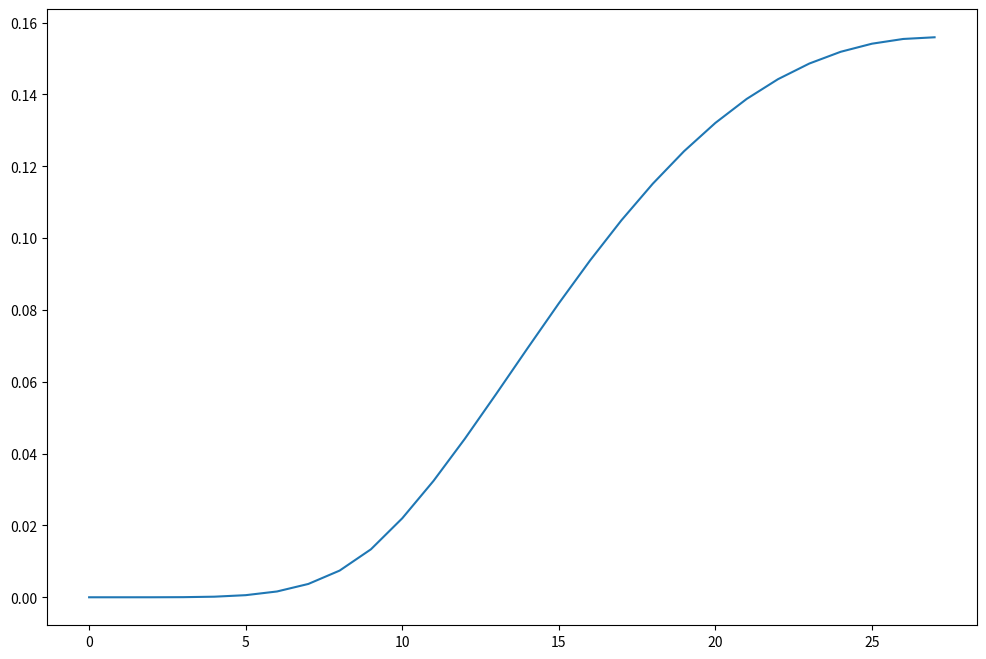
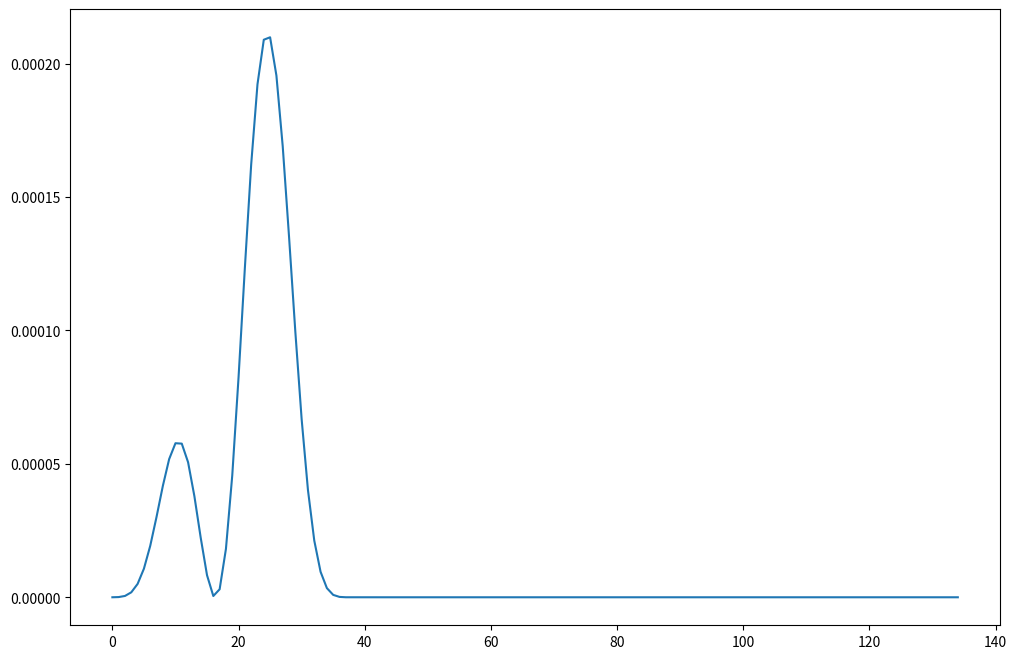

These charts were generated, in order, by the following Python code:
import math
import random
import matplotlib.pyplot as plt
import numpy as np

def plotar_busca(resultados):
    t = np.arange(0.0, len(resultados), 1)
    
    plt.figure(figsize=(12,8))
    plt.plot(t, resultados)
    plt.show()

def funcao_custo(x):
    custo = 2 ** -2 * (x - 0.1 / 0.9) ** 2 * (math.sin(5 * math.pi * x))** 6
    return custo

def get_vizinhos(solucao, aprendizado):
    vizinhos = []
    aprendizado = aprendizado / 10 if aprendizado >= 10 else 1
    constante = 0.005 / aprendizado
    vizinho_superior = solucao + constante if solucao + constante < 1 else solucao
    vizinho_inferior = solucao - constante if solucao - constante > 0 else solucao
    
    vizinhos.append(vizinho_superior)
    vizinhos.append(vizinho_inferior)
    return vizinhos

def hill_climbing(funcao_custo, espaco_solucao):
    # random.seed(a=0)
    solucao = 0.1 + (espaco_solucao / 10)

    custos = []
    count = 1
    parar_no_plato = 0

    while count <= 400:
        vizinhos = get_vizinhos(solucao, count)
        
        atual = funcao_custo(solucao)
        melhor = atual 
        solucao_atual = solucao
        custos.append(atual)

        for i in range(len(vizinhos)):
            custo = funcao_custo(vizinhos[i])
            if custo >= melhor:
                parar_no_plato = parar_no_plato + 1 if custo == melhor else 0
                melhor = custo
                solucao = vizinhos[i]

        count += 1
        if melhor == atual and solucao_atual == solucao or parar_no_plato == 20:
            print('plato' if parar_no_plato == 20 else 'sem melhoria')
            break

    return solucao, custos

custos = []
solucao = []

for i in range(10):
    solucao_subida_encosta = hill_climbing(funcao_custo, i)
    solucao.append(solucao_subida_encosta[0])
    custos.append(solucao_subida_encosta[1])

    if len(custos) > 1:
        if max(custos[1]) > max(custos[0]):
            custos.pop(0)
        else:
            custos.pop(1)


print('Valor X:', solucao_subida_encosta[0])
print('custos', solucao_subida_encosta[1])
plotar_busca(solucao_subida_encosta[1])


def simulated_annealing(funcao_custo, temperatura = 100, resfriamento = 0.95):
    #random.seed(a=0)
    solucao = random.random()
    custos = []
    count = 1
    parar_no_plato = 0

    while temperatura > 0.1:
        vizinhos = get_vizinhos(solucao, count)
        
        atual = funcao_custo(solucao)
        melhor = atual 
        solucao_atual = solucao
        custos.append(atual)

        for i in range(len(vizinhos)):
            
            if parar_no_plato == 20:
                break

            custo = funcao_custo(vizinhos[i])
            probabilidade = pow(math.e, (custo - melhor) / temperatura) #preciso encontrar uma temperatura na mesma escala para não deixar o p sempre altissimo
            
            if custo >= melhor or random.random() < probabilidade:
                parar_no_plato = parar_no_plato + 1 if solucao_atual == solucao else 0
                melhor = custo
                solucao = vizinhos[i]
               
        temperatura = temperatura * resfriamento

    return solucao, custos

solucao_tempera_simulada = simulated_annealing(funcao_custo)
custo_tempera_simulada = funcao_custo(solucao_tempera_simulada[0])

print('Menor custo', custo_tempera_simulada)
plotar_busca(solucao_tempera_simulada[1])
